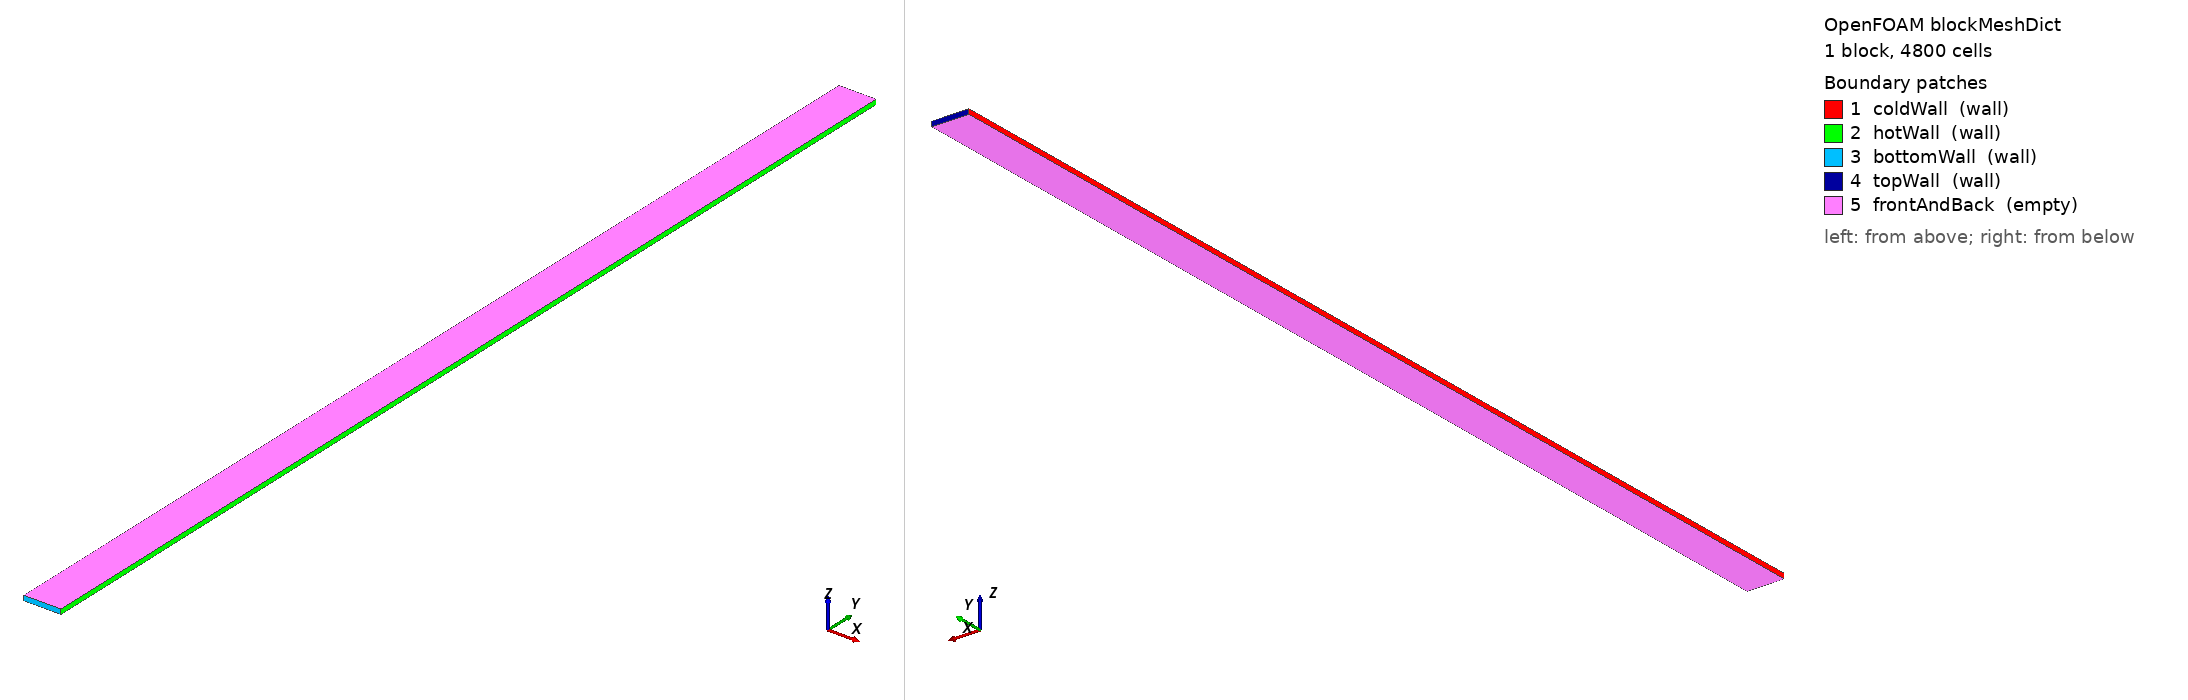

OpenFOAM case: the mesh blockMesh builds from blockMeshDict, 1 block(s), 4800 cells. Boundary patches (legend numbers): 1 coldWall (wall), 2 hotWall (wall), 3 bottomWall (wall), 4 topWall (wall), 5 frontAndBack (empty). Left view from above one corner, right view from below the opposite corner. Boundary conditions: 2 field file(s) under 0/ or 0.orig/; 5 of 5 drawn patches have an entry in a shipped field file.

=== system/blockMeshDict ===
/*--------------------------------*- C++ -*----------------------------------*\
| =========                 |                                                 |
| \\      /  F ield         | OpenFOAM: The Open Source CFD Toolbox           |
|  \\    /   O peration     | Version:  v2606                                 |
|   \\  /    A nd           | Website:  www.openfoam.com                      |
|    \\/     M anipulation  |                                                 |
\*---------------------------------------------------------------------------*/
FoamFile
{
    version     2.0;
    format      ascii;
    class       dictionary;
    location    "system";
    object      blockMeshDict;
}
// * * * * * * * * * * * * * * * * * * * * * * * * * * * * * * * * * * * * * //

scale   1;

vertices
(
    (0.00000000 0.00000000 0.00000000)
    (0.07600000 0.00000000 0.00000000)
    (0.00000000 2.18000000 0.00000000)
    (0.07600000 2.18000000 0.00000000)
    (0.00000000 0.00000000 0.01000000)
    (0.07600000 0.00000000 0.01000000)
    (0.00000000 2.18000000 0.01000000)
    (0.07600000 2.18000000 0.01000000)
);

blocks
(
    hex (0 1 3 2 4 5 7 6) (40 120 1)
    simpleGrading
    (
        (
            (0.5 0.5 32.690279)
            (0.5 0.5 0.03059013)
        )
        1
        1
    )
);

edges();

boundary
(
    coldWall
    {
        type wall;
        faces ( (0 4 6 2) );
    }
    hotWall
    {
        type wall;
        faces ( (1 3 7 5) );
    }
    bottomWall
    {
        type wall;
        faces ( (0 1 5 4) );
    }
    topWall
    {
        type wall;
        faces ( (2 6 7 3) );
    }
    frontAndBack
    {
        type empty;
        faces ( (0 2 3 1) (4 5 7 6) );
    }
);

// ************************************************************************* //


=== 0.orig/epsilon ===
/*--------------------------------*- C++ -*----------------------------------*\
| =========                 |                                                 |
| \\      /  F ield         | OpenFOAM: The Open Source CFD Toolbox           |
|  \\    /   O peration     | Version:  v2606                                 |
|   \\  /    A nd           | Website:  www.openfoam.com                      |
|    \\/     M anipulation  |                                                 |
\*---------------------------------------------------------------------------*/
FoamFile
{
    version     2.0;
    format      ascii;
    class       volScalarField;
    location    "0.orig";
    object      epsilon;
}
// * * * * * * * * * * * * * * * * * * * * * * * * * * * * * * * * * * * * * //

dimensions      [0 2 -3 0 0 0 0];

internalField   uniform 7.705024771e-05;

boundaryField
{
    hotWall
    {
        type            epsilonWallFunction;
        value           $internalField;
    }
    coldWall
    {
        type            epsilonWallFunction;
        value           $internalField;
    }
    topWall
    {
        type            epsilonWallFunction;
        value           $internalField;
    }
    bottomWall
    {
        type            epsilonWallFunction;
        value           $internalField;
    }
    frontAndBack    { type empty; }
}

// ************************************************************************* //


=== 0.orig/k ===
/*--------------------------------*- C++ -*----------------------------------*\
| =========                 |                                                 |
| \\      /  F ield         | OpenFOAM: The Open Source CFD Toolbox           |
|  \\    /   O peration     | Version:  v2606                                 |
|   \\  /    A nd           | Website:  www.openfoam.com                      |
|    \\/     M anipulation  |                                                 |
\*---------------------------------------------------------------------------*/
FoamFile
{
    version     2.0;
    format      ascii;
    class       volScalarField;
    location    "0.orig";
    object      k;
}
// * * * * * * * * * * * * * * * * * * * * * * * * * * * * * * * * * * * * * //

dimensions      [0 2 -2 0 0 0 0];

internalField   uniform 1.839370399e-04;

boundaryField
{
    hotWall
    {
        type            kLowReWallFunction;
        value           $internalField;
    }
    coldWall
    {
        type            kLowReWallFunction;
        value           $internalField;
    }
    topWall
    {
        type            kLowReWallFunction;
        value           $internalField;
    }
    bottomWall
    {
        type            kLowReWallFunction;
        value           $internalField;
    }
    frontAndBack    { type empty; }
}

// ************************************************************************* //
